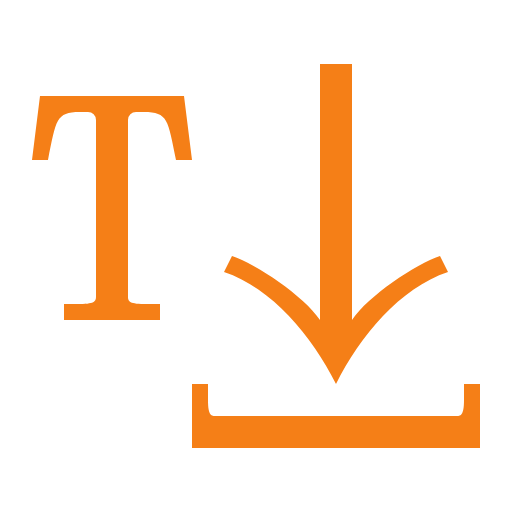
t = 0.00 s
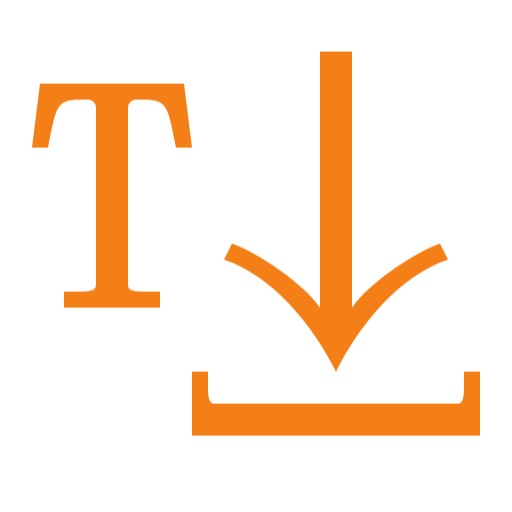
t = 0.50 s
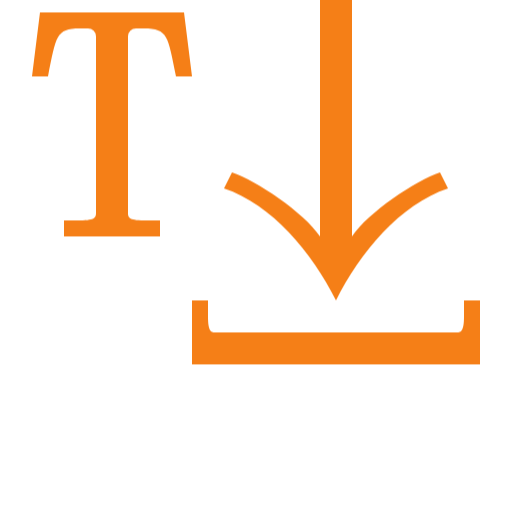
t = 1.50 s
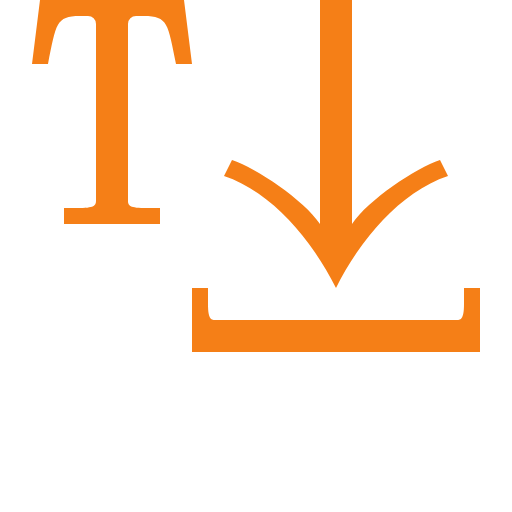
t = 2.00 s
t = 2.50 s: frame unchanged from t = 1.50 s, image omitted
t = 3.50 s: frame unchanged from t = 0.50 s, image omitted

The animated SVG that drew these frames (rendered in a browser with its animation timeline set to each time). Animation: 1 CSS @keyframes rule; one cycle of 4.00 s, repeats indefinitely.

<svg xmlns="http://www.w3.org/2000/svg" viewBox="0 0 16 16" shape-rendering="geometricPrecision">
      <style>
        .animated { 
          animation: float 4s ease-in-out infinite;
        }
        @keyframes float {
          0%, 100% { transform: translateY(0px); }
          50% { transform: translateY(-3px); }
        }
      </style><path class="animated" fill="#f57f17" d="M1.25 3 1 5h.5c.25-1.25.25-1.5.988-1.5h.262a.25.25 0 0 1 .25.25v5.5c0 .138 0 .25-.5.25H2v.5h3v-.5h-.5c-.5 0-.5-.112-.5-.25v-5.5a.25.25 0 0 1 .25-.25h.25c.75 0 .75.25 1 1.5H6l-.25-2zM6 12v2h9v-2h-.5v.5c0 .5-.112.5-.25.5h-7.5c-.138 0-.25 0-.25-.5V12zm4-10v8c-.5-.75-2-1.75-2.75-2L7 8.5c1.5.5 2.75 2 3.5 3.5.75-1.5 2-3 3.5-3.5l-.25-.5C13 8.25 11.5 9.25 11 10V2z"/></svg>
